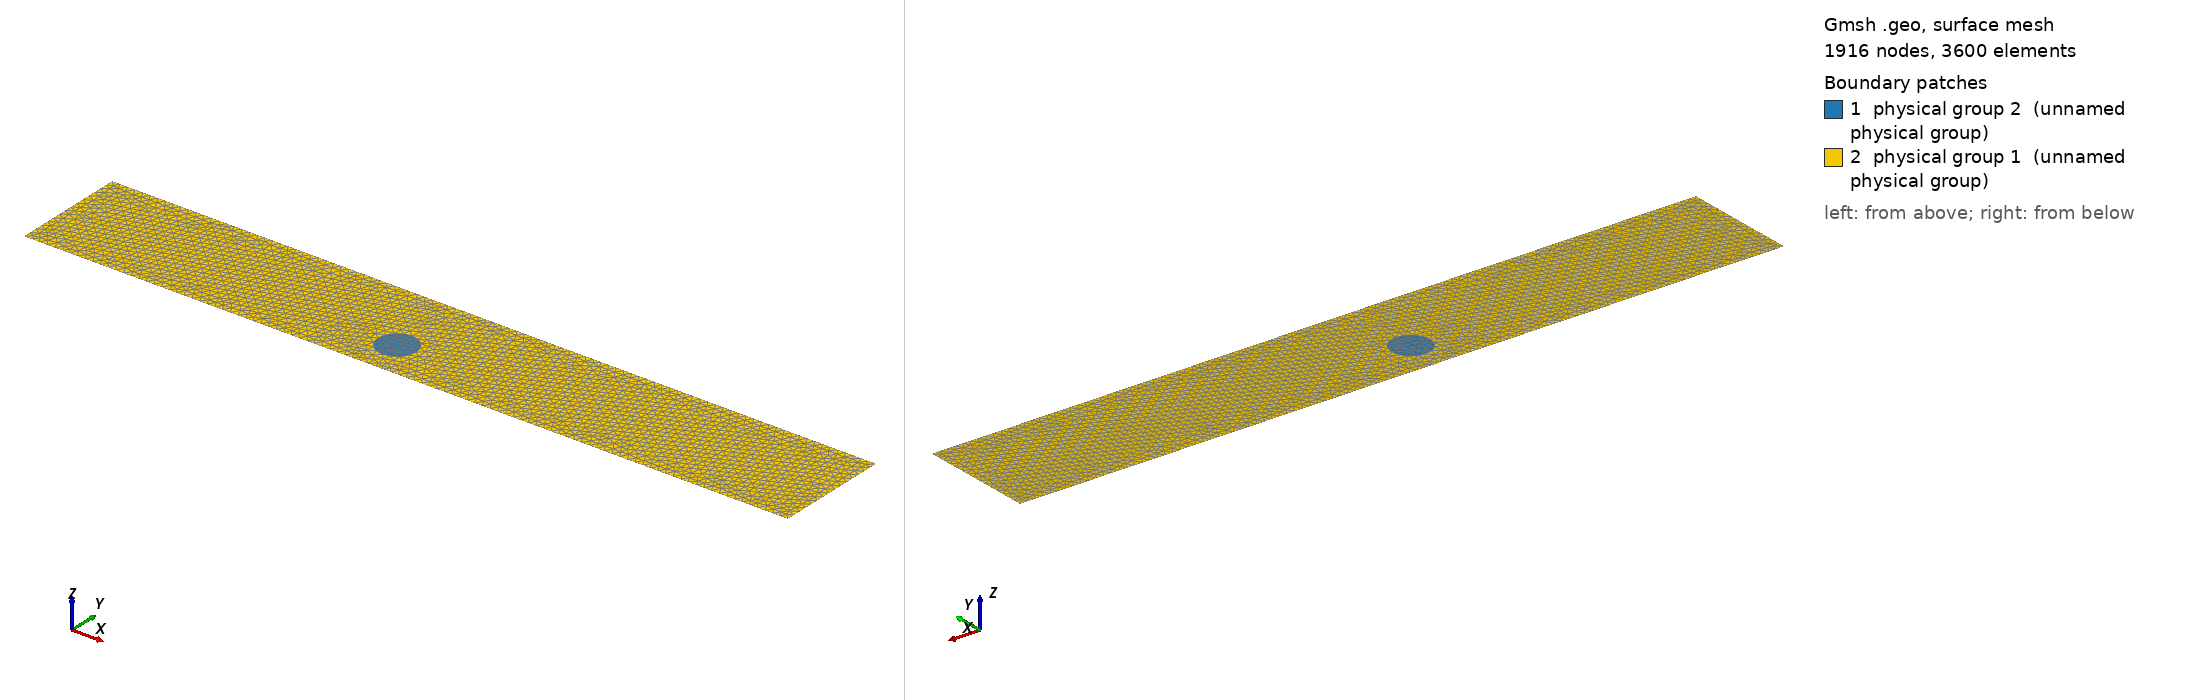

Gmsh geometry script, surface-meshed: 1916 nodes, 3600 surface elements. Boundary patches (legend numbers): 1 physical group 2 (unnamed physical group), 2 physical group 1 (unnamed physical group). Left view from above one corner, right view from below the opposite corner. Legend entries are the model's physical surfaces. The drawing asked Gmsh for element sizes between 1% and 20% of the model's largest extent; the script's own settings can give other sizes.

=== test_us_defaut_circlebottomleftlarge.geo (drawn) ===
// test_ultrasound_sym.geo
// Domaine rectangulaire SYMETRIQUE [-Lx/2, Lx/2] + inclusion circulaire
// Physical tags:
//  - Surface MILIEU : 1
//  - Surface DEFAUT : 2
//  - SIGMA_GAUCHE (x=-Lx/2) : 11
//  - SIGMA_DROITE (x=+Lx/2) : 12
//  - BORD_HAUT    (y=Ly)    : 13
//  - BORD_BAS     (y=0)     : 14

Mesh.MshFileVersion = 2.2;
SetFactory("OpenCASCADE");

// ----------------------
// Paramètres géométriques
// ----------------------
Lx = 4.0;    // largeur du rectangle
Ly = 0.6;    // hauteur du rectangle

cx = -0.2;  
cy = 0.2;
r  = 0.1;   // rayon du défaut

// ----------------------
// Paramètres de maillage
// ----------------------
h_bulk   = 0.01;   // taille dans le milieu
h_defaut = 0.005;  // taille près du défaut

Mesh.CharacteristicLengthMin = h_defaut;
Mesh.CharacteristicLengthMax = h_bulk;

// ----------------------
// Géométrie
// ----------------------
// MODIFICATION ICI : Le rectangle est centré en X
// Rectangle(1) = {X_start, Y_start, Z_start, Width, Height}
Rectangle(1) = {-Lx/2, 0, 0, Lx, Ly};          

Disk(2)      = {cx, cy, 0, r, r};          

// On découpe le rectangle par le disque
out[] = BooleanFragments{ Surface{1}; Delete; }{ Surface{2}; Delete; };

// ----------------------
// Récupération des IDs (Mise à jour des coordonnées de recherche)
// ----------------------
eps = 1e-6;

// Surface du défaut : autour de (cx, cy)
sDef[] = Surface In BoundingBox {cx-r-eps, cy-r-eps, -1, cx+r+eps, cy+r+eps, 1};

// Surface totale : couvre tout de -Lx/2 à +Lx/2
sAll[] = Surface In BoundingBox {-Lx/2-eps, -eps, -1, Lx/2+eps, Ly+eps, 1};

sMil[] = sAll[];
For i In {0:#sDef[]-1}
  sMil[] -= {sDef[i]};
EndFor

// ----------------------
// Champs de taille (Distance au défaut)
// ----------------------
Field[1] = Distance;
Field[1].SurfacesList = {sDef[]};
Field[1].NumPointsPerCurve = 100;

Field[2] = Threshold;
Field[2].InField = 1;
Field[2].SizeMin = h_defaut;
Field[2].SizeMax = h_bulk;
Field[2].DistMin = r;
Field[2].DistMax = 3*r;

Background Field = 2;

// ----------------------
// Physical groups (surfaces)
// ----------------------
Physical Surface(1) = {sMil[]}; // MILIEU
Physical Surface(2) = {sDef[]}; // DEFAUT

// ----------------------
// Physical groups (bords)
// ----------------------

// GAUCHE : x = -Lx/2
cLeft[]  = Curve In BoundingBox {-Lx/2-eps, -eps, -1, -Lx/2+eps, Ly+eps, 1};

// DROITE : x = +Lx/2
cRight[] = Curve In BoundingBox {Lx/2-eps, -eps, -1, Lx/2+eps, Ly+eps, 1};

// HAUT : y = Ly (couvre tout X de -Lx/2 à Lx/2)
cTop[]   = Curve In BoundingBox {-Lx/2-eps, Ly-eps, -1, Lx/2+eps, Ly+eps, 1};

// BAS : y = 0 (couvre tout X de -Lx/2 à Lx/2)
cBot[]   = Curve In BoundingBox {-Lx/2-eps, -eps, -1, Lx/2+eps, eps, 1};

Physical Curve(11) = {cLeft[]};   // SIGMA_GAUCHE
Physical Curve(12) = {cRight[]};  // SIGMA_DROITE
Physical Curve(13) = {cTop[]};    // BORD_HAUT
Physical Curve(14) = {cBot[]};    // BORD_BAS

Mesh.RecombineAll = 0;
